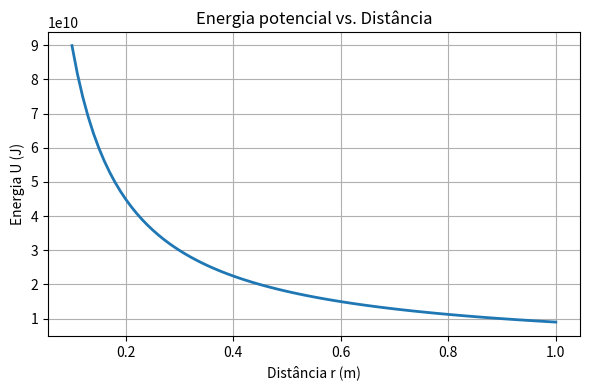

Here is the Python script that generated this plot:
import matplotlib.pyplot as plt

# Constantes físicas (mesmos valores do relatório em LaTeX)
k = 8.99e9   # N·m²/C²
q1 = 1.0    # 1 C
q2 = 1.0    # 1 C

# Distâncias de 0,10 m até 1,00 m (passo de 0,01 m)
distancias = [0.10 + i * 0.01 for i in range(91)]
energia = [k * q1 * q2 / r for r in distancias]

plt.figure(figsize=(6, 4))
plt.plot(distancias, energia, color="tab:blue", linewidth=2)
plt.title("Energia potencial vs. Distância")
plt.xlabel("Distância r (m)")
plt.ylabel("Energia U (J)")
plt.grid(True)
plt.tight_layout()
plt.savefig("energia_potencial.png", dpi=150)
print("Gráfico salvo em energia_potencial.png!")
